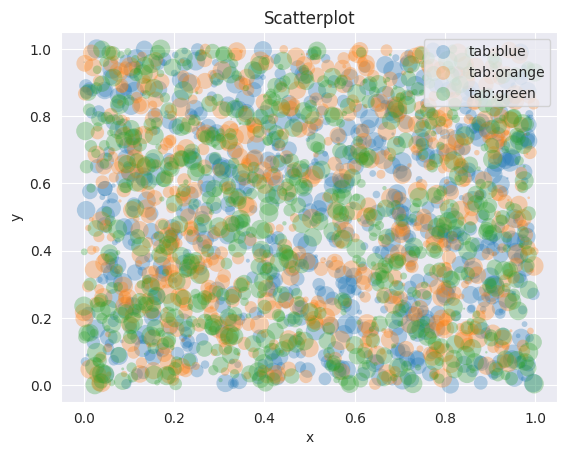

Write the Python code that produced this figure.
import numpy as np
import matplotlib.pyplot as plt
import seaborn as sns

sns.set_style('darkgrid')
np.random.seed(19680801)
fig, ax = plt.subplots()
for color in ['tab:blue', 'tab:orange', 'tab:green']:
    n = 750
    x, y = np.random.rand(2, n)
    scale = 200.0 * np.random.rand(n)
    ax.scatter(x, y, c=color, s=scale, label=color,
               alpha=0.3, edgecolors='none')
    ax.set_xlabel('x')
    ax.set_ylabel('y')

ax.legend()
ax.grid(True)
plt.title('Scatterplot')

plt.show()